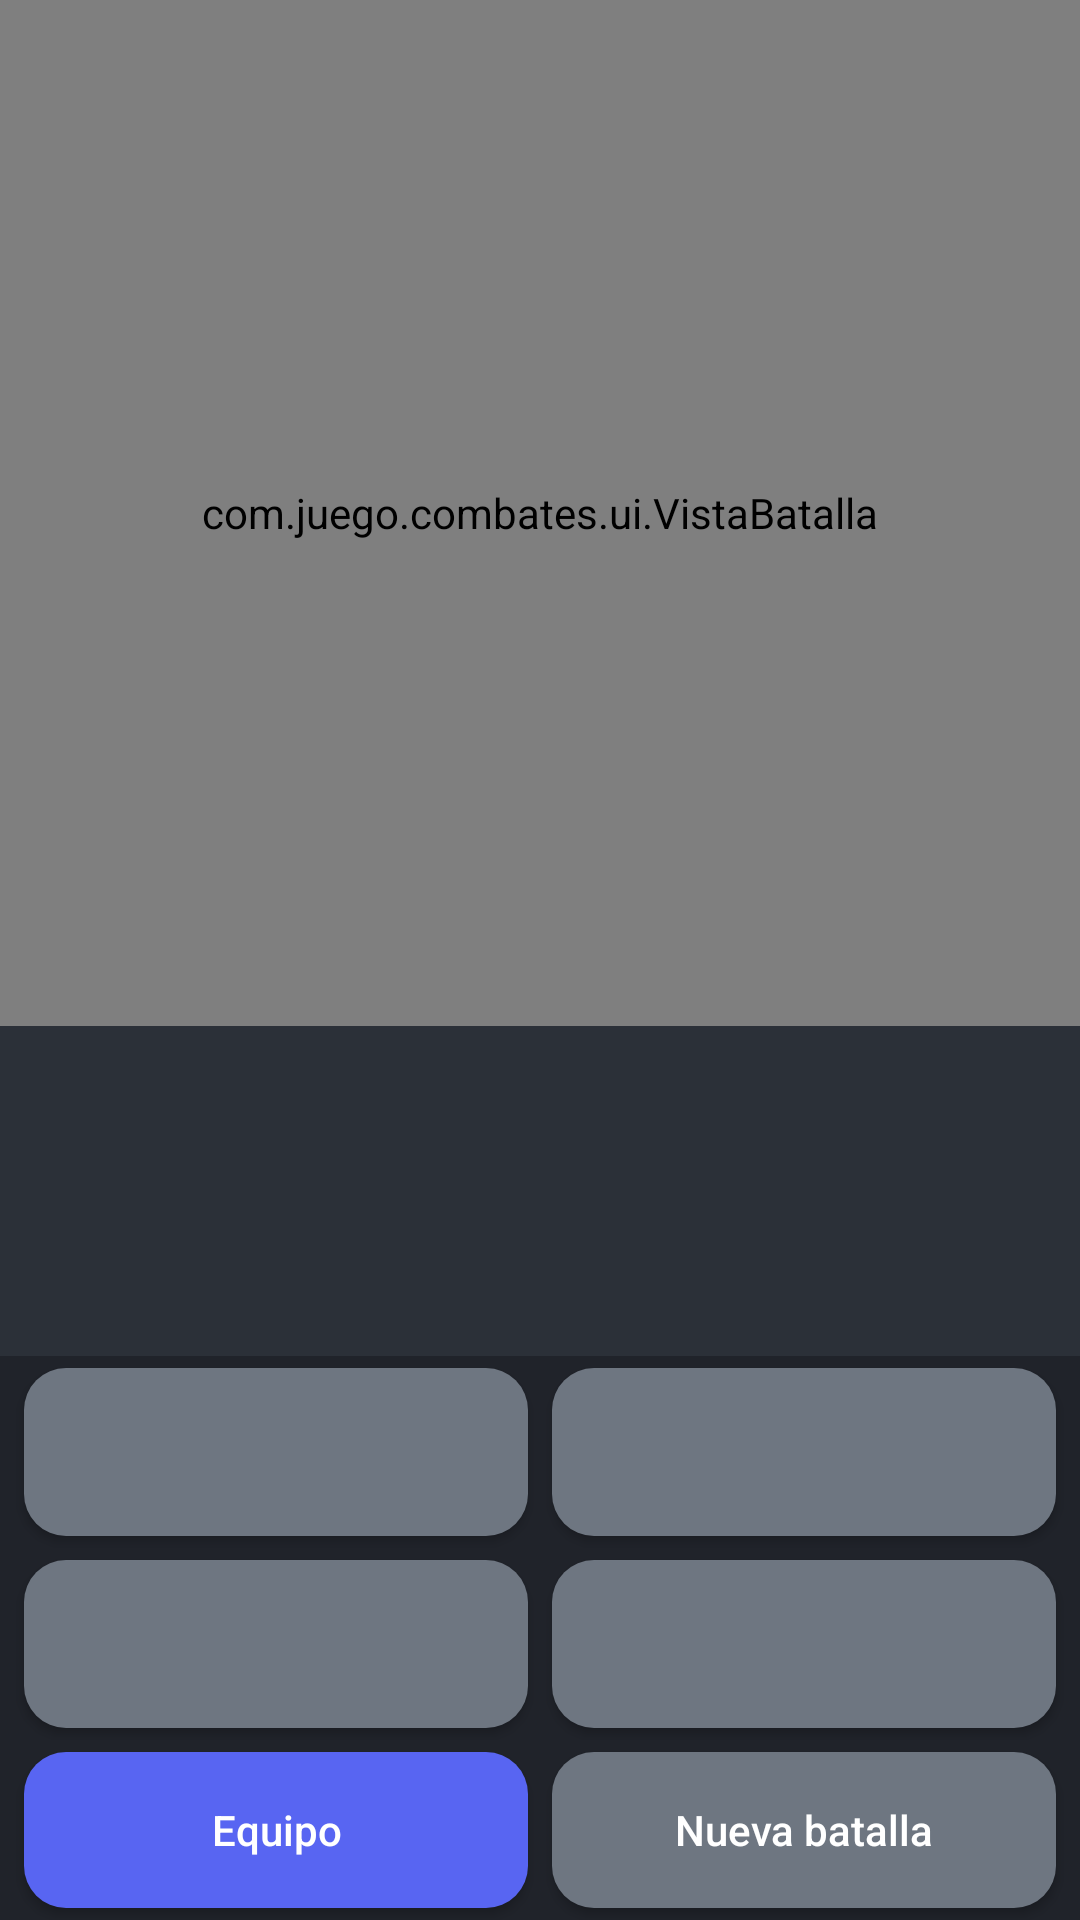

This screen was rendered from an Android layout file. Write that file and the resources it references.
<!-- AndroidManifest.xml: application theme Theme.CombatesMonstruo -->
<!-- res/layout/activity_main.xml -->
<?xml version="1.0" encoding="utf-8"?>
<LinearLayout xmlns:android="http://schemas.android.com/apk/res/android"
    android:layout_width="match_parent"
    android:layout_height="match_parent"
    android:orientation="vertical"
    android:background="@color/fondo_oscuro">

    <com.juego.combates.ui.VistaBatalla
        android:id="@+id/vista_batalla"
        android:layout_width="match_parent"
        android:layout_height="0dp"
        android:layout_weight="1" />

    <ScrollView
        android:id="@+id/scroll_log"
        android:layout_width="match_parent"
        android:layout_height="@dimen/alto_log"
        android:background="@color/log_fondo"
        android:padding="8dp">

        <TextView
            android:id="@+id/texto_log"
            android:layout_width="match_parent"
            android:layout_height="wrap_content"
            android:textColor="@color/texto_claro"
            android:textSize="15sp"
            android:fontFamily="monospace" />
    </ScrollView>

    
    <LinearLayout
        android:layout_width="match_parent"
        android:layout_height="@dimen/alto_boton_mov"
        android:orientation="horizontal"
        android:paddingLeft="4dp"
        android:paddingRight="4dp">

        <Button
            android:id="@+id/boton_mov_0"
            android:layout_width="0dp"
            android:layout_height="match_parent"
            android:layout_weight="1"
            android:layout_margin="4dp"
            android:lines="2"
            android:textColor="@color/texto_blanco"
            android:textSize="14sp"
            android:textAllCaps="false"
            android:background="@drawable/boton_redondeado"
            android:backgroundTint="@color/boton_gris" />

        <Button
            android:id="@+id/boton_mov_1"
            android:layout_width="0dp"
            android:layout_height="match_parent"
            android:layout_weight="1"
            android:layout_margin="4dp"
            android:lines="2"
            android:textColor="@color/texto_blanco"
            android:textSize="14sp"
            android:textAllCaps="false"
            android:background="@drawable/boton_redondeado"
            android:backgroundTint="@color/boton_gris" />
    </LinearLayout>

    
    <LinearLayout
        android:layout_width="match_parent"
        android:layout_height="@dimen/alto_boton_mov"
        android:orientation="horizontal"
        android:paddingLeft="4dp"
        android:paddingRight="4dp">

        <Button
            android:id="@+id/boton_mov_2"
            android:layout_width="0dp"
            android:layout_height="match_parent"
            android:layout_weight="1"
            android:layout_margin="4dp"
            android:lines="2"
            android:textColor="@color/texto_blanco"
            android:textSize="14sp"
            android:textAllCaps="false"
            android:background="@drawable/boton_redondeado"
            android:backgroundTint="@color/boton_gris" />

        <Button
            android:id="@+id/boton_mov_3"
            android:layout_width="0dp"
            android:layout_height="match_parent"
            android:layout_weight="1"
            android:layout_margin="4dp"
            android:lines="2"
            android:textColor="@color/texto_blanco"
            android:textSize="14sp"
            android:textAllCaps="false"
            android:background="@drawable/boton_redondeado"
            android:backgroundTint="@color/boton_gris" />
    </LinearLayout>

    
    <LinearLayout
        android:layout_width="match_parent"
        android:layout_height="@dimen/alto_boton"
        android:orientation="horizontal"
        android:paddingLeft="4dp"
        android:paddingRight="4dp">

        <Button
            android:id="@+id/boton_equipo"
            android:layout_width="0dp"
            android:layout_height="match_parent"
            android:layout_weight="1"
            android:layout_margin="4dp"
            android:layout_marginBottom="8dp"
            android:text="@string/boton_equipo"
            android:textColor="@color/texto_blanco"
            android:textAllCaps="false"
            android:background="@drawable/boton_redondeado"
            android:backgroundTint="@color/boton_azul" />

        <Button
            android:id="@+id/boton_nueva"
            android:layout_width="0dp"
            android:layout_height="match_parent"
            android:layout_weight="1"
            android:layout_margin="4dp"
            android:layout_marginBottom="8dp"
            android:text="@string/boton_nueva"
            android:textColor="@color/texto_blanco"
            android:textAllCaps="false"
            android:background="@drawable/boton_redondeado"
            android:backgroundTint="@color/boton_gris" />
    </LinearLayout>
</LinearLayout>
<!-- resources referenced by this layout -->
<resources>
  <color name="boton_azul">#FF5865F2</color>
  <color name="boton_gris">#FF6E7681</color>
  <color name="fondo_oscuro">#FF20232A</color>
  <color name="log_fondo">#FF2B3038</color>
  <color name="texto_blanco">#FFFFFFFF</color>
  <color name="texto_claro">#FFEDEFF2</color>
  <dimen name="alto_boton">60dp</dimen>
  <dimen name="alto_boton_mov">64dp</dimen>
  <dimen name="alto_log">110dp</dimen>
  <!-- drawable boton_redondeado (drawable) -->
  <?xml version="1.0" encoding="utf-8"?>
  <shape xmlns:android="http://schemas.android.com/apk/res/android"
      android:shape="rectangle">
      <solid android:color="#FFFFFFFF" />
      <corners android:radius="14dp" />
  </shape>
  <string name="boton_equipo">Equipo</string>
  <string name="boton_nueva">Nueva batalla</string>
  <style name="Theme.CombatesMonstruo" parent="@android:style/Theme.Material.NoActionBar">
          <item name="android:windowBackground">@color/fondo_oscuro</item>
          <item name="android:colorAccent">@color/boton_verde</item>
      </style>
  <color name="boton_verde">#FF34A853</color>
</resources>
